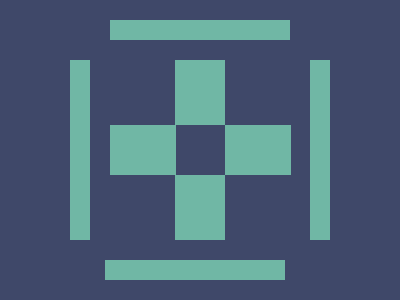

Here is a drawing made with CSS. Write the source that renders it.

<style>
  body {
    background: #3F4869;
  }
  div {
    position: absolute;
    background: #70B7A5;
  }
  .a,.b,.c,.d {
    height: 20px;
    width: 180px;
    top: 20px;
    left: 110px;
  }
  .b,.c {
    rotate: 90deg;
    top: 140px;
    left: -10px;
  }
  .c{
    left: 230px;
  }
  .d {
    top: 260px;
    left: 105px;
  }
  .e,.f,.g,.h {
    height: 65px;
    width: 50px;
    left: 175px;
    top: 60px;
  }
  .f,.g {
    height: 66px;
    width: 50px;
    rotate: 90deg;
    left: 117.5px;
    top: 117px;
  }
  .g {
    left: 232.5px;
  }
  .h {
    top: 175px;
  }
</style>
<div class="a"></div>
<div class="b"></div>
<div class="c"></div>
<div class="d"></div>
<div class="e"></div>
<div class="f"></div>
<div class="g"></div>
<div class="h"></div>